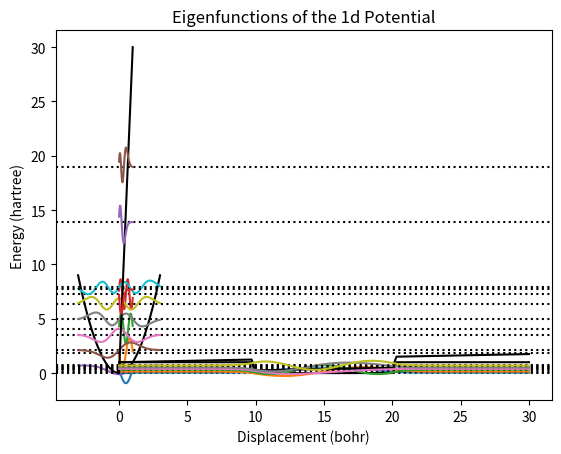

Write the Python code that produced this figure.
# -*- coding: utf-8 -*-

import os
from math import sqrt
from matplotlib.pyplot import *
from numpy import linspace, identity, diag, zeros
from numpy.linalg import eigh


class Schrod1d:
    """\
    Schrod1d: Solver for the one-dimensional Schrodinger equation.
    """

    def __init__(self, V, start=0, end=1, npts=50, **kwargs):
        m = kwargs.get('m', 1.0)
        self.x = linspace(start, end, npts)
        self.Vx = V(self.x)
        self.H = (-0.5 / m) * self.laplacian() + diag(self.Vx)
        return

    def plot(self, *args, **kwargs):
        titlestring = kwargs.get(
            'titlestring', "Eigenfunctions of the 1d Potential")
        xstring = kwargs.get('xstring', "Displacement (bohr)")
        ystring = kwargs.get('ystring', "Energy (hartree)")
        if not args:
            args = [3]
        x = self.x
        E, U = eigh(self.H)
        h = x[1] - x[0]

        # Plot the Potential
        plot(x, self.Vx, color='k')

        for i in range(*args):
            # For each of the first few solutions, plot the energy level:
            axhline(y=E[i], color='k', ls=":")
            # as well as the eigenfunction, displaced by the energy level so they don't
            # all pile up on each other:
            plot(x, U[:, i] / sqrt(h) + E[i])
        title(titlestring)
        xlabel(xstring)
        ylabel(ystring)
        return

    def laplacian(self):
        x = self.x
        h = x[1] - x[0]  # assume uniformly spaced points
        n = len(x)
        M = -2 * identity(n, 'd')
        for i in range(1, n):
            M[i, i - 1] = M[i - 1, i] = 1
        return M / h**2

square_well = Schrod1d(lambda x: 0 * x, m=10)
square_well.plot(4, titlestring="Square Well Potential")

ho = Schrod1d(lambda x: x**2, start=-3, end=3)
ho.plot(6, titlestring="Harmonic Oscillator")


def finite_well(x, V_left=1, V_well=0, V_right=1, d_left=10, d_well=10, d_right=10):
    V = zeros(x.size, 'd')
    for i in range(x.size):
        if x[i] < d_left:
            V[i] = V_left
        elif x[i] > (d_left + d_well):
            V[i] = V_right
        else:
            V[i] = V_well
    return V

fw = Schrod1d(finite_well, start=0, end=30, npts=100)
fw.plot()


def triangular(x, F=30): return F * x

tw = Schrod1d(triangular, m=10)
tw.plot()


def tri_finite(x): return finite_well(x) + triangular(x, F=0.025)

tfw = Schrod1d(tri_finite, start=0, end=30, npts=100)
tfw.plot()

os.system("pause")
